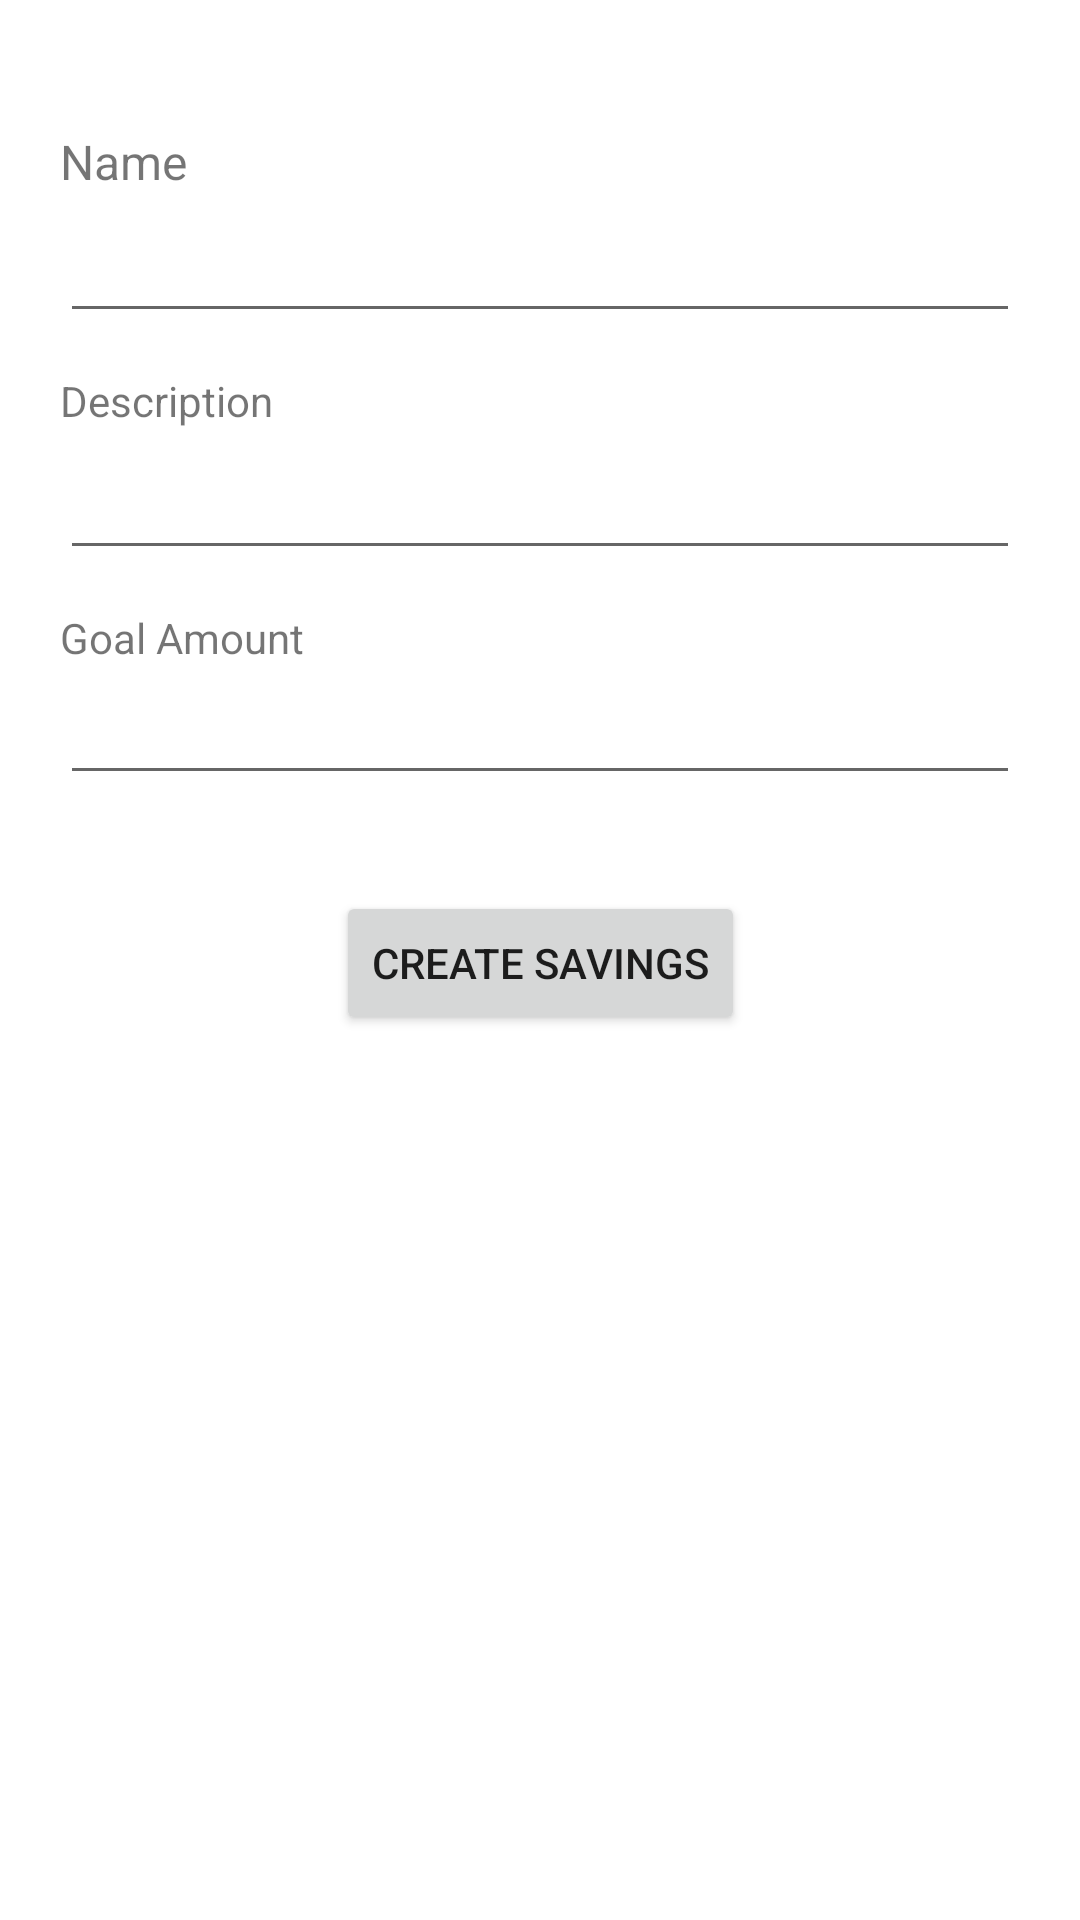

Write the Android layout XML for this screen, with the resource values it uses.
<!-- AndroidManifest.xml: application theme Theme.BudgetTracker -->
<!-- res/layout/activity_add_savings.xml -->
<?xml version="1.0" encoding="utf-8"?>
<androidx.constraintlayout.widget.ConstraintLayout xmlns:android="http://schemas.android.com/apk/res/android"
    xmlns:app="http://schemas.android.com/apk/res-auto"
    xmlns:tools="http://schemas.android.com/tools"
    android:layout_width="match_parent"
    android:layout_height="match_parent"
    tools:context=".SavingsAddActivity">

    <EditText
        android:id="@+id/etnGoalAmount"
        android:layout_width="0dp"
        android:layout_height="43dp"
        android:layout_marginStart="20dp"
        android:layout_marginTop="32dp"
        android:layout_marginEnd="20dp"
        android:ems="10"
        android:inputType="numberSigned|number|numberDecimal"
        app:layout_constraintEnd_toEndOf="parent"
        app:layout_constraintStart_toStartOf="parent"
        app:layout_constraintTop_toBottomOf="@+id/etDescription" />

    <TextView
        android:id="@+id/tvGoalAmount"
        android:layout_width="0dp"
        android:layout_height="wrap_content"
        android:layout_marginStart="20dp"
        android:text="Goal Amount"
        app:layout_constraintBottom_toTopOf="@+id/etnGoalAmount"
        app:layout_constraintStart_toStartOf="parent" />

    <TextView
        android:id="@+id/tvName"
        android:layout_width="0dp"
        android:layout_height="21dp"
        android:layout_marginStart="20dp"
        android:text="Name"
        android:textSize="16sp"
        app:layout_constraintBottom_toTopOf="@+id/etName"
        app:layout_constraintStart_toStartOf="parent" />

    <TextView
        android:id="@+id/tvDescription"
        android:layout_width="0dp"
        android:layout_height="wrap_content"
        android:layout_marginStart="20dp"
        android:text="Description"
        app:layout_constraintBottom_toTopOf="@+id/etDescription"
        app:layout_constraintStart_toStartOf="parent" />

    <EditText
        android:id="@+id/etName"
        android:layout_width="0dp"
        android:layout_height="47dp"
        android:layout_marginStart="20dp"
        android:layout_marginTop="64dp"
        android:layout_marginEnd="20dp"
        android:ems="10"
        android:inputType="textPersonName"
        app:layout_constraintEnd_toEndOf="parent"
        app:layout_constraintStart_toStartOf="parent"
        app:layout_constraintTop_toTopOf="parent" />

    <EditText
        android:id="@+id/etDescription"
        android:layout_width="0dp"
        android:layout_height="47dp"
        android:layout_marginStart="20dp"
        android:layout_marginTop="32dp"
        android:layout_marginEnd="20dp"
        android:ems="10"
        android:inputType="textPersonName"
        app:layout_constraintEnd_toEndOf="parent"
        app:layout_constraintStart_toStartOf="parent"
        app:layout_constraintTop_toBottomOf="@+id/etName" />

    <Button
        android:id="@+id/bCreateSavings"
        android:layout_width="wrap_content"
        android:layout_height="wrap_content"
        android:layout_marginTop="32dp"
        android:text="Create Savings"
        app:layout_constraintEnd_toEndOf="parent"
        app:layout_constraintStart_toStartOf="parent"
        app:layout_constraintTop_toBottomOf="@+id/etnGoalAmount" />

</androidx.constraintlayout.widget.ConstraintLayout>
<!-- resources referenced by this layout -->
<resources>
  <style name="Theme.BudgetTracker" parent="Theme.MaterialComponents.DayNight.DarkActionBar">
          
          <item name="colorPrimary">@color/purple_500</item>
          <item name="colorPrimaryVariant">@color/purple_700</item>
          <item name="colorOnPrimary">@color/white</item>
          
          <item name="colorSecondary">@color/teal_200</item>
          <item name="colorSecondaryVariant">@color/teal_700</item>
          <item name="colorOnSecondary">@color/black</item>
          
          <item name="android:statusBarColor">?attr/colorPrimaryVariant</item>
          
          <item name="debtItemColor">@color/debt_item_yellow</item>
          <item name="savingsItemColor">@color/savings_item_green</item>
          <item name="walletItemColor">@color/wallet_item_blue</item>
      </style>
  <color name="purple_500">#FF6200EE</color>
  <color name="purple_700">#FF3700B3</color>
  <color name="white">#FFFFFFFF</color>
  <color name="teal_200">#FF03DAC5</color>
  <color name="teal_700">#FF018786</color>
  <color name="black">#FF000000</color>
  <color name="debt_item_yellow">#FFF7AF</color>
  <color name="savings_item_green">#D9FAB3</color>
  <color name="wallet_item_blue">#ADE5FF</color>
</resources>
